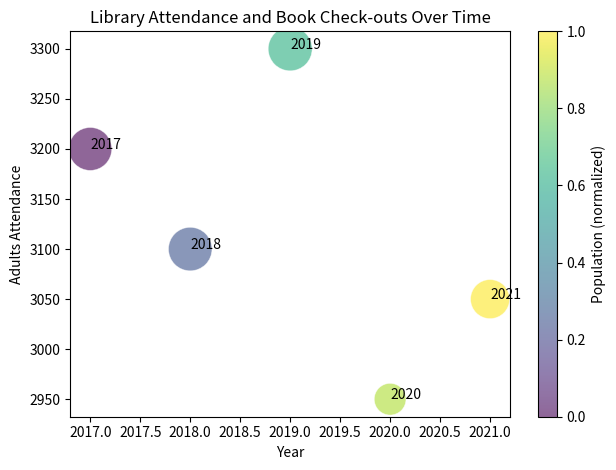

The script that saved this image:

import matplotlib.pyplot as plt

# Data
data = [
    {'Year': 2017, 'Adults_Attendance': 3200, 'Youths_Attendance': 1500, 'Total_Books_Checked_Out': 7800, 'Population': 15000},
    {'Year': 2018, 'Adults_Attendance': 3100, 'Youths_Attendance': 1600, 'Total_Books_Checked_Out': 8000, 'Population': 15200},
    {'Year': 2019, 'Adults_Attendance': 3300, 'Youths_Attendance': 1700, 'Total_Books_Checked_Out': 8150, 'Population': 15500},
    {'Year': 2020, 'Adults_Attendance': 2950, 'Youths_Attendance': 1100, 'Total_Books_Checked_Out': 4250, 'Population': 15700},
    {'Year': 2021, 'Adults_Attendance': 3050, 'Youths_Attendance': 1200, 'Total_Books_Checked_Out': 6450, 'Population': 15800}
]

# Prepare data for plotting
years = [d['Year'] for d in data]
adults_attendance = [d['Adults_Attendance'] for d in data]
youths_attendance = [d['Youths_Attendance'] for d in data]
books_checked_out = [d['Total_Books_Checked_Out'] for d in data]
population = [d['Population'] for d in data]

# Normalize books_checked_out for bubble sizes
max_books = max(books_checked_out)
bubble_sizes = [(x / max_books) * 1000 for x in books_checked_out]

# Normalize population for color map
max_population = max(population)
min_population = min(population)
population_norm = [(x - min_population) / (max_population - min_population) for x in population]

# Create bubble chart
plt.scatter(years, adults_attendance, s=bubble_sizes, c=population_norm, cmap='viridis', alpha=0.6, edgecolors='w', linewidth=0.5)

# Add labels and title
plt.xlabel('Year')
plt.ylabel('Adults Attendance')
plt.title('Library Attendance and Book Check-outs Over Time')
plt.colorbar(label='Population (normalized)')

# Additional customization
for i, txt in enumerate(years):
    plt.annotate(txt, (years[i], adults_attendance[i]))

# Display the plot
plt.tight_layout()
plt.show()
